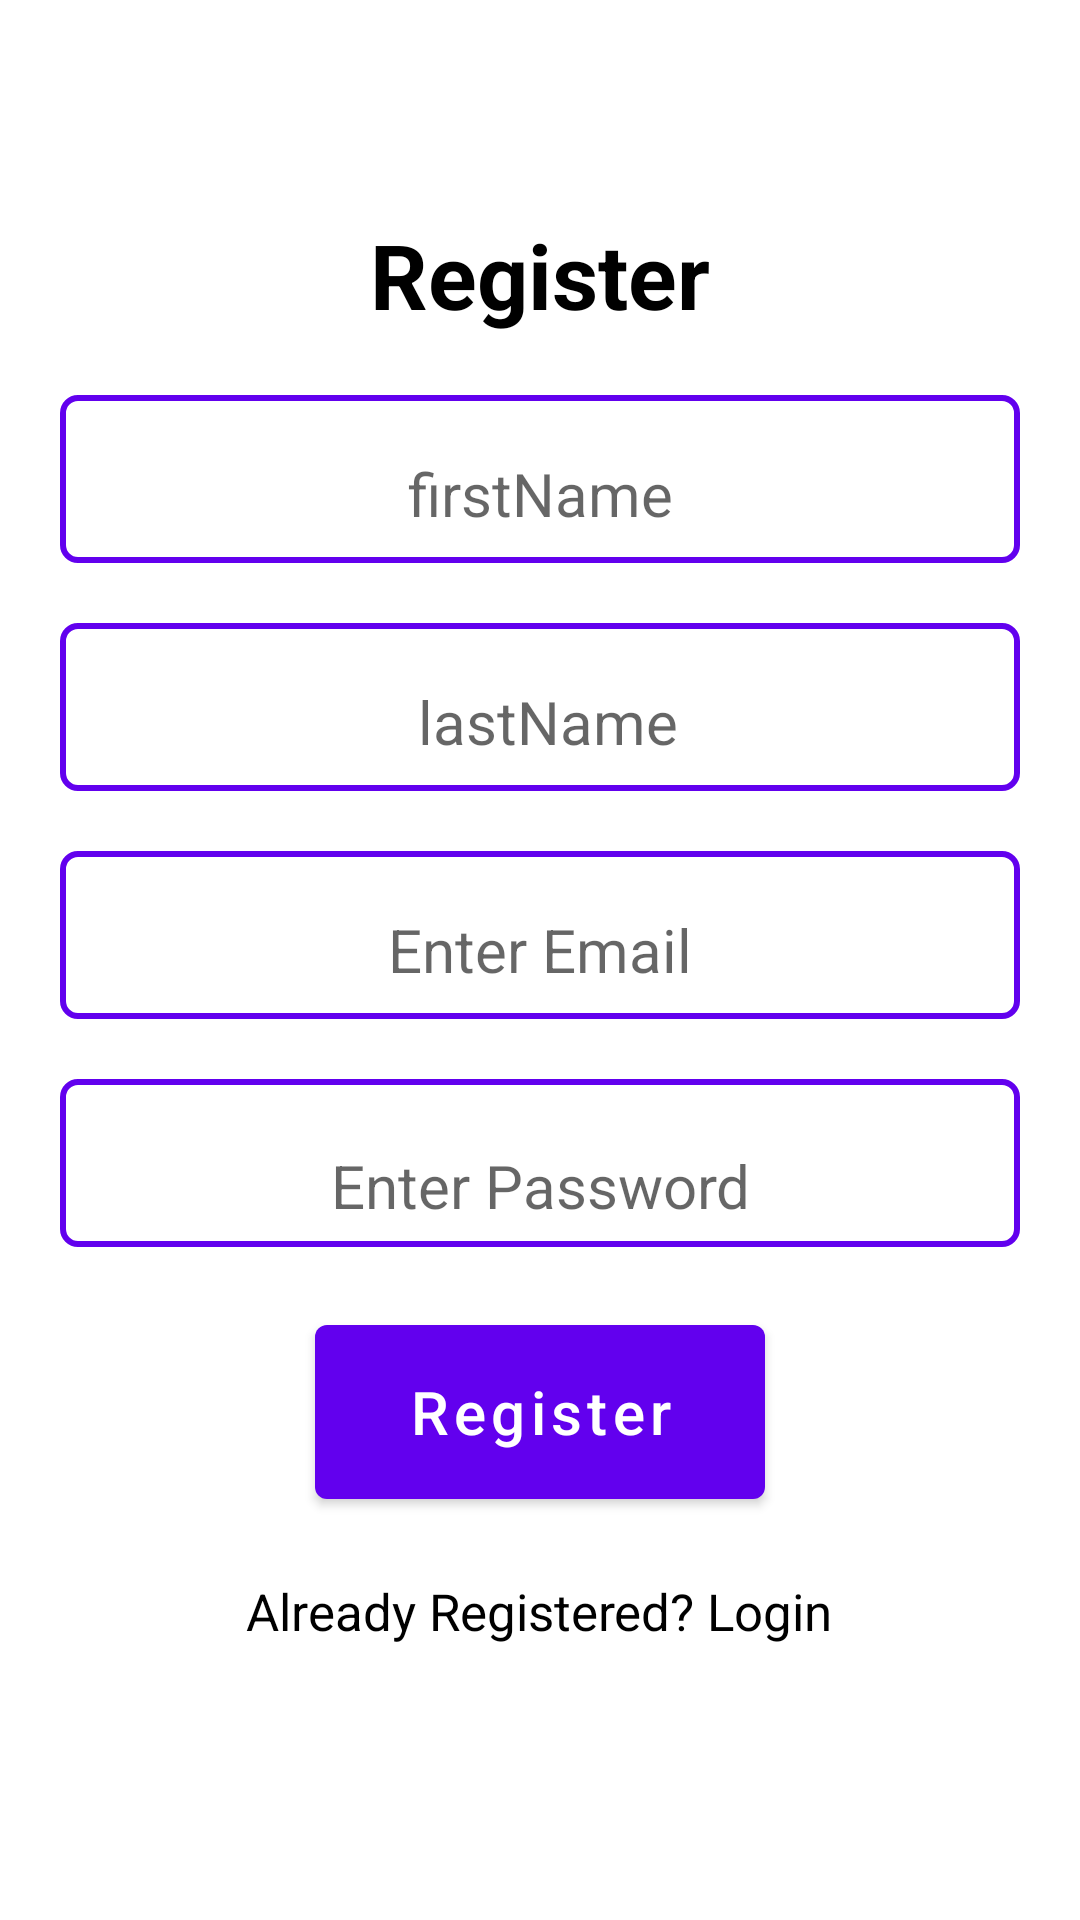

Write the Android layout XML for this screen, with the resource values it uses.
<!-- AndroidManifest.xml: application theme Theme.MyJournalApp -->
<!-- res/layout/fragment_register.xml -->
<?xml version="1.0" encoding="utf-8"?>
<LinearLayout xmlns:android="http://schemas.android.com/apk/res/android"
    xmlns:app="http://schemas.android.com/apk/res-auto"
    xmlns:tools="http://schemas.android.com/tools"
    android:layout_width="match_parent"
    android:layout_height="match_parent"
    tools:context=".auth.ui.Register"
    android:orientation ="vertical"
    android:gravity="center"
    android:paddingStart="20dp"
    android:paddingEnd="20dp"



    >
    <TextView
        android:layout_width="wrap_content"
        android:layout_height="wrap_content"
        android:textAlignment="center"
        android:textColor="@color/black"
        android:textSize="30sp"
        android:text="@string/register"
        android:textStyle="bold"
        />

    <View
        android:layout_width="match_parent"
        android:layout_height="20dp"/>

    <EditText
        android:id="@+id/firstNameInput"
        android:layout_width="match_parent"
        android:layout_height="56dp"
        android:textAlignment="center"
        android:hint="firstName"
        android:inputType="textEmailAddress"
        android:paddingTop="10dp"
        android:minHeight="56dp"
        android:textSize="20sp"
        android:layout_marginBottom="20dp"
        android:background="@drawable/colored_border"
        />
    <EditText
        android:id="@+id/lastNameInput"
        android:layout_width="match_parent"
        android:layout_height="56dp"
        android:textAlignment="center"
        android:hint=" lastName"
        android:inputType="textEmailAddress"
        android:paddingTop="10dp"
        android:minHeight="56dp"
        android:textSize="20sp"
        android:layout_marginBottom="20dp"
        android:background="@drawable/colored_border"
        />
    <EditText
        android:id="@+id/emailInput"
        android:layout_width="match_parent"
        android:layout_height="56dp"
        android:textAlignment="center"
        android:hint="Enter Email"
        android:inputType="textEmailAddress"
        android:paddingTop="10dp"
        android:minHeight="56dp"
        android:textSize="20sp"
        android:layout_marginBottom="20dp"
        android:background="@drawable/colored_border"
        />

    <EditText
        android:id="@+id/passwordInput"
        android:layout_width="match_parent"
        android:layout_height="56dp"
        android:textAlignment="center"
        android:background="@drawable/colored_border"
        android:hint="Enter Password"
        android:inputType="textPassword"
        android:paddingTop="15dp"
        android:minHeight="56dp"
        android:textSize="20sp"/>

    <View
        android:layout_width="match_parent"
        android:layout_height="20dp"/>


    <Button
        android:textAllCaps="false"
        android:id="@+id/register_btn"
        android:layout_width="150dp"
        android:layout_height="70dp"
        android:textSize="20sp"
        android:text="Register"/>


    <View
        android:layout_width="match_parent"
        android:layout_height="20dp"/>

    <TextView
        android:id="@+id/login_link"
        android:layout_width="wrap_content"
        android:layout_height="wrap_content"
        android:layout_marginBottom="20dp"
        android:text="Already Registered? Login"
        android:textColor="@color/black"
        android:textSize="17sp" />

</LinearLayout>
<!-- resources referenced by this layout -->
<resources>
  <!-- drawable colored_border (drawable) -->
  <?xml version="1.0" encoding="utf-8"?>
  <shape xmlns:android="http://schemas.android.com/apk/res/android"
      android:shape="rectangle">
      <solid android:color="@color/white"/>
      <stroke
          android:width="2dp"
          android:color="@color/purple_500"/>
      <corners android:radius="5dp"/>
  
  </shape>
  <string name="register">Register</string>
  <style name="Theme.MyJournalApp" parent="Theme.MaterialComponents.DayNight.DarkActionBar">
          
          <item name="colorPrimary">@color/purple_500</item>
          <item name="colorPrimaryVariant">@color/purple_700</item>
          <item name="colorOnPrimary">@color/white</item>
          
          <item name="colorSecondary">@color/teal_200</item>
          <item name="colorSecondaryVariant">@color/teal_700</item>
          <item name="colorOnSecondary">@color/black</item>
          
          <item name="android:statusBarColor" tools:targetApi="l">?attr/colorPrimaryVariant</item>
          
      </style>
  <!-- not gathered from this repository: default colours our renderer supplied (Android Studio template values) -->
  <color name="purple_500">#FF6200EE</color>
  <color name="purple_700">#FF3700B3</color>
  <color name="teal_200">#FF03DAC5</color>
  <color name="teal_700">#FF018786</color>
  <color name="black">#FF000000</color>
  <color name="white">#FFFFFFFF</color>
</resources>
